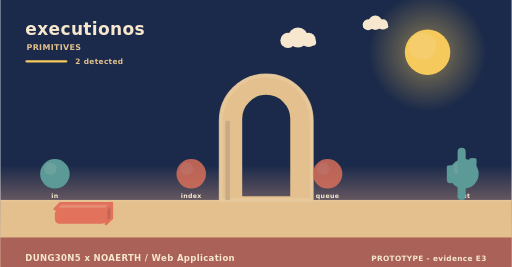
t = 0.00 s
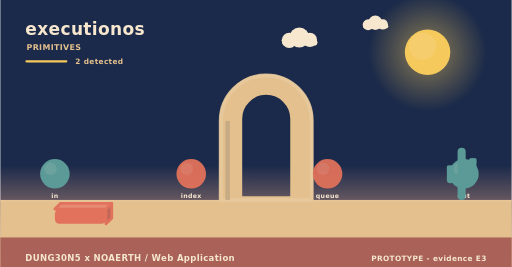
t = 1.73 s
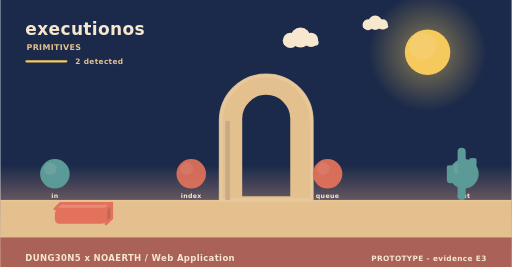
t = 3.25 s
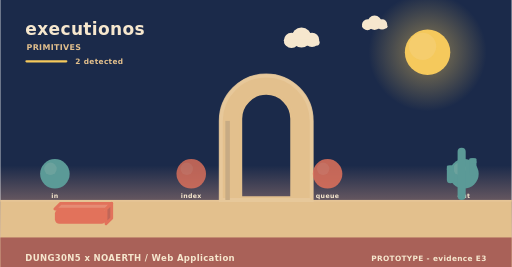
t = 4.60 s
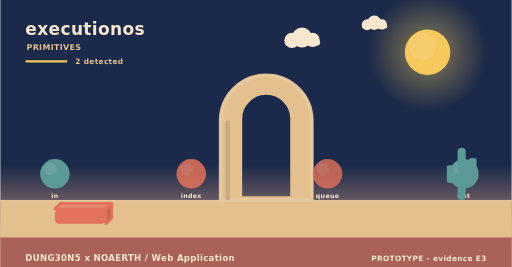
t = 5.20 s
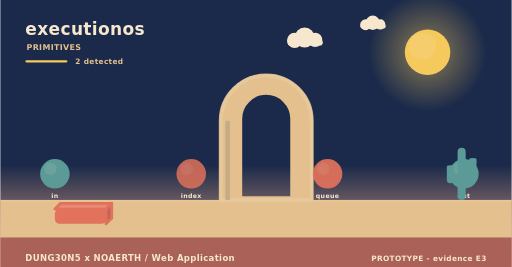
t = 8.75 s

The animated SVG that drew these frames (rendered in a browser with its animation timeline set to each time). Animation: 4 SMIL elements (animate=2,animateTransform=2); frames cover the first 8.75 s, repeats indefinitely.

<svg xmlns="http://www.w3.org/2000/svg" width="900" height="470" viewBox="0 0 900 470" role="img" aria-label="executionos - how it behaves"><linearGradient id="skys" x1="0" y1="0" x2="0" y2="1"><stop offset="0" stop-color="#1b2a4a"/><stop offset="0.62" stop-color="#1b2a4a"/><stop offset="1" stop-color="#f3ad8a"/></linearGradient><rect width="900" height="470" fill="url(#skys)"/><radialGradient id="suns"><stop offset="0.35" stop-color="#f5c95c" stop-opacity="0.34"/><stop offset="1" stop-color="#f5c95c" stop-opacity="0"/></radialGradient><circle cx="752" cy="92" r="104" fill="url(#suns)"/><circle cx="752" cy="92" r="40" fill="#f5c95c"/><circle cx="743.2" cy="81.6" r="24" fill="#f5d27e" opacity="0.5"/><g><circle cx="524" cy="66" r="17.64" fill="#f6e7ce"/><circle cx="506.36" cy="71.04" r="13.44" fill="#f6e7ce"/><circle cx="542.48" cy="70.2" r="12.6" fill="#f6e7ce"/><rect x="493.76" y="69.36" width="62.16" height="10.92" rx="5.46" fill="#f6e7ce"/><animateTransform attributeName="transform" type="translate" values="0 0;24 0;0 0" dur="36s" begin="0s" repeatCount="indefinite"/></g><g><circle cx="660" cy="40" r="12.6" fill="#f6e7ce"/><circle cx="647.4" cy="43.6" r="9.6" fill="#f6e7ce"/><circle cx="673.2" cy="43" r="9" fill="#f6e7ce"/><rect x="638.4" y="42.4" width="44.4" height="7.8" rx="3.9" fill="#f6e7ce"/><animateTransform attributeName="transform" type="translate" values="0 0;-18 0;0 0" dur="46s" begin="3s" repeatCount="indefinite"/></g><rect x="0" y="352" width="900" height="118" fill="#e3c08d"/><rect x="0" y="352" width="900" height="3" fill="#e6c596"/><text x="44" y="62" font-family="Verdana,DejaVu Sans,sans-serif" font-size="30" font-weight="700" letter-spacing="0.6" fill="#f6e7ce" text-anchor="start">executionos</text><text x="46" y="88" font-family="Verdana,DejaVu Sans,sans-serif" font-size="14" font-weight="700" letter-spacing="0.6" fill="#e3c08d" text-anchor="start">PRIMITIVES</text><rect x="44" y="106" width="74" height="4" rx="2" fill="#f5c95c"/><text x="132" y="112" font-family="Verdana,DejaVu Sans,sans-serif" font-size="13" font-weight="700" letter-spacing="0.6" fill="#e3c08d" text-anchor="start">2 detected</text><path d="M388,352 L388,212.8 A80,80 0 0 1 548,212.8 L548,352 Z M423.2,348 L423.2,209.22 A44.8,44.8 0 0 1 512.8,209.22 L512.8,348 Z" fill="#e3c08d" fill-rule="evenodd" stroke="#e3c08d" stroke-width="5" stroke-linejoin="round"/><path d="M388,352 L388,212.8 A80,80 0 0 1 548,212.8 L548,352 Z" fill="none" stroke="#e8c99d" stroke-width="7" stroke-linecap="round" opacity="0.85"/><rect x="396" y="212.8" width="8" height="139.2" fill="#c7ab84"/><circle cx="96" cy="306" r="26" fill="#5b9a97"/><circle cx="88.2" cy="297.16" r="10.92" fill="#7aa9a2" opacity="0.55"/><text x="96" y="348" font-family="Verdana,DejaVu Sans,sans-serif" font-size="11" font-weight="700" letter-spacing="0.6" fill="#f6e7ce" text-anchor="middle">in</text><g><circle cx="336" cy="306" r="26" fill="#e2725b"/><circle cx="328.2" cy="297.16" r="10.92" fill="#e68972" opacity="0.55"/><animate attributeName="opacity" values="0.8;1;0.8" dur="4.6s" begin="0s" repeatCount="indefinite"/></g><text x="336" y="348" font-family="Verdana,DejaVu Sans,sans-serif" font-size="11" font-weight="700" letter-spacing="0.6" fill="#f6e7ce" text-anchor="middle">index</text><g><circle cx="576" cy="306" r="26" fill="#e2725b"/><circle cx="568.2" cy="297.16" r="10.92" fill="#e68972" opacity="0.55"/><animate attributeName="opacity" values="0.8;1;0.8" dur="5.2s" begin="0s" repeatCount="indefinite"/></g><text x="576" y="348" font-family="Verdana,DejaVu Sans,sans-serif" font-size="11" font-weight="700" letter-spacing="0.6" fill="#f6e7ce" text-anchor="middle">queue</text><circle cx="816" cy="306" r="26" fill="#5b9a97"/><circle cx="808.2" cy="297.16" r="10.92" fill="#7aa9a2" opacity="0.55"/><text x="816" y="348" font-family="Verdana,DejaVu Sans,sans-serif" font-size="11" font-weight="700" letter-spacing="0.6" fill="#f6e7ce" text-anchor="middle">out</text><path d="M96,368 L186,368 L196,358 L106,358 Z" fill="#e68c74" stroke="#e2725b" stroke-width="5" stroke-linejoin="round"/><path d="M186,368 L196,358 L196,384 L186,394 Z" fill="#c06658" stroke="#e2725b" stroke-width="5" stroke-linejoin="round"/><rect x="96" y="368" width="90" height="26" rx="8" fill="#e2725b"/><rect x="804.86" y="260" width="14.28" height="92" rx="7.14" fill="#5b9a97"/><rect x="785.96" y="291.28" width="12.6" height="31.28" rx="6.3" fill="#5b9a97"/><rect x="785.96" y="291.28" width="12.6" height="9.2" rx="2.1" fill="#5b9a97"/><rect x="825.44" y="278.4" width="12.6" height="31.28" rx="6.3" fill="#5b9a97"/><rect x="825.44" y="278.4" width="12.6" height="9.2" rx="2.1" fill="#5b9a97"/><rect x="0" y="418" width="900" height="52" rx="0" fill="#a65c56" opacity="0.94"/><text x="44" y="460" font-family="Verdana,DejaVu Sans,sans-serif" font-size="15" font-weight="700" letter-spacing="0.6" fill="#f6e7ce" text-anchor="start">DUNG30N5 x NOAERTH  /  Web Application</text><text x="856" y="460" font-family="Verdana,DejaVu Sans,sans-serif" font-size="13" font-weight="700" letter-spacing="0.6" fill="#f6e7ce" text-anchor="end">PROTOTYPE  -  evidence E3</text></svg>
